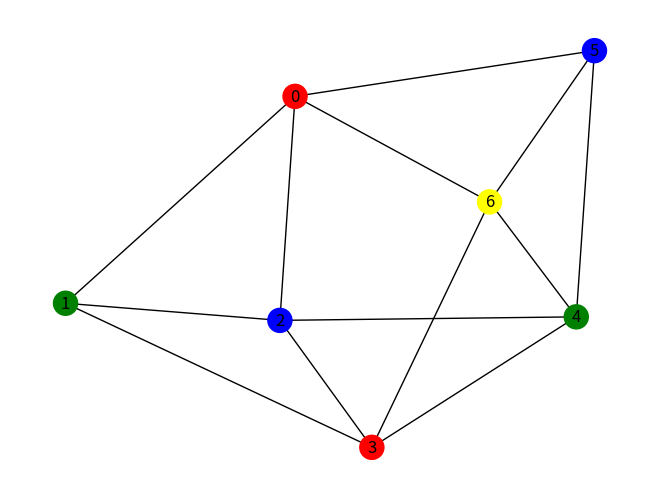

The script that saved this image:
import itertools
import logging

import networkx as nx
import matplotlib.pyplot as plt
import random


def generate_graph(nodes, edges):
    if nodes < 5 or nodes > 10:
        raise ValueError("Broj cvorova treba da bude izmedju 5 i 10!")

    # The maximum number of edges a graph can have depends on the number of nodes in the graph.
    # For an undirected graph with n nodes,
    # there can be at most n(n-1) / 2 edges.This is the maximum number of edges for a complete graph,
    # where every node is connected to every other node.
    if (nodes * (nodes - 1)) / 2 < edges:
        raise ValueError('Broj ivica je preveliki za zadati broj cvorova!')

    # Generate a random graph with n nodes and m edges
    graph = nx.gnm_random_graph(nodes, edges)

    # Assign random weights to edges
    for u, v in graph.edges():
        graph[u][v]['weight'] = random.uniform(5, 10)

    return graph


# First, assign colors to the nodes in a cyclic manner, such that no two adjacent nodes have the same color.

# Next, you can use a greedy algorithm to re-color the nodes if there are any conflicts. The algorithm starts from the
# first node and checks if its color is the same as any of its neighbors. If it is, it changes the color to the next
# available color in the list of colors. The algorithm continues until there are no more conflicts.
# def color_nodes(Graph, colors_input):
#     # Assign colors to nodes in a cyclic manner
#     node_colors = {node: color for node, color in zip(Graph.nodes(), colors_input * (len(Graph.nodes()) // len(colors_input) + 1))}
#
#     # Use a greedy algorithm to resolve conflicts
#     for node in Graph.nodes():
#         neighbors = [n for n in G.neighbors(node)]
#         for neighbor in neighbors:
#             if node_colors[node] == node_colors[neighbor]:
#                 color_index = colors_input.index(node_colors[node]) + 1
#                 node_colors[node] = colors_input[color_index % len(colors_input)]
#
#     # Draw the graph with nodes colored
#     nx.draw(Graph, node_color=[node_colors[node] for node in G.nodes()])
#     plt.show()

def skip_combination(combination, colors_input):
    color_list_temp = colors_input.copy()
    for item in combination:
        if color_list_temp.__contains__(item):
            color_list_temp.remove(item)
    return len(color_list_temp) > 0


def color_graph(Graph, colors_input):
    n_nodes = len(Graph.nodes())
    # boje * cvorovi
    color_combinations = list(itertools.product(colors_input, repeat=n_nodes))
    print("Kombinacije boja: " + color_combinations.__len__().__str__())

    for combination in color_combinations:
        if skip_combination(combination, colors_input):
            continue

        valid = True
        for node in Graph.nodes():
            node_color = combination[node]
            neighbors = [n_nodes for n_nodes in Graph.neighbors(node)]
            for neighbor in neighbors:
                if combination[neighbor] == node_color:
                    valid = False
                    break
            if not valid:
                break

        if valid:
            return combination
    raise ValueError("Ne postoji kombinacija boja za dato n i m, gde su sve boje ukljucene u kombinaciju!")


# Note that the code finds the pair of nodes with the largest distance in terms of number of edges
# (i.e., shortest path length), but not necessarily the pair of nodes with the largest Euclidean distance
# if the graph is embedded in a 2D or 3D space.
def furthest_red_nodes(Graph):
    max_distance = 0
    red_nodes = [node for node in Graph.nodes() if Graph.nodes[node].get('color') == 'red']
    print("Red nodes: " + red_nodes.__str__())
    node1, node2 = None, None
    for node in red_nodes:
        distances = nx.single_source_shortest_path_length(Graph, node)
        print(node)
        print("-----")
        for other_node, distance in distances.items():
            print(other_node, distance)
            if other_node in red_nodes and distance > max_distance:
                max_distance = distance
                node1, node2 = node, other_node
        print("----------------")
    print(
        "Najveca distanca po broju ivica: |N(" + node1.__str__() + ") - N(" + node2.__str__() + ")| = " + max_distance.__str__())
    return node1, node2, max_distance


def color_nodes(color_input):
    color_arr = []
    for i in range(color_input.__len__()):
        color_arr.append(color_input[i])
    return color_arr


n = 7
m = 13
try:
    G = generate_graph(n, m)

    # # Try with 3 colors
    # colors = ['red', 'green', 'blue']
    # color_nodes(G, colors)

    # Try with 4 colors
    colors = ['red', 'green', 'blue', 'yellow']
    # color_nodes(G, colors)

    # # Try with 5 colors
    # colors = ['red', 'green', 'blue', 'yellow', 'black']
    coloring = color_graph(G, colors)
    coloring = color_nodes(coloring)
    # nx.draw(G, node_color=[coloring[node] for node in G.nodes()], with_labels=True)
    nx.draw(G, node_color=[coloring[i] for i in range(len(G.nodes))], with_labels=True)
    nx.set_node_attributes(G, {node: coloring[node] for node in G.nodes()}, 'color')
    print(nx.get_node_attributes(G, 'color'))

    # TODO ne valja nesto najveca distanca po broju ivica
    furthest_red_nodes(G)

    # TODO izgelda zavisi da l moze graph i od weightova izmedju grana

    # Show edge weights
    # labels = nx.get_edge_attributes(G, 'weight')
    # pos = nx.spring_layout(G)
    # nx.draw_networkx_edge_labels(G, pos, edge_labels=labels)

    plt.show()

except ValueError as e:
    logging.getLogger("KTG-LOGGER").error("Erorr: " + e.__str__())

# In this code, we first generate a random graph using the nx.gnm_random_graph function. The function takes two
# arguments: n, the number of nodes, and m, the number of edges.
# Next, we assign random weights to each edge using the random.uniform function. The weights are positive and between
# 5 and 10.
# We then check if the number of edges is appropriate for the number of nodes. If the number of edges is too large,
# we raise a ValueError.
# Finally, we define a color_nodes function to color the nodes in the graph. The function takes two arguments: the
# graph G and a list of colors colors. We create a dictionary node_colors to map each node to its color, and then use
# the nx.draw function to draw the graph with nodes colored. The node_color argument is set to a list of color values
# for each node in the graph.
# We call the color_nodes function with 3, 4, and 5 different colors to try different colorings of the graph. The
# resulting graphs are displayed using the plt.show function.
#
# No, in an undirected graph, not all edges have to be connected. An undirected graph can have disconnected edges,
# meaning that there are nodes in the graph that are not reachable from every other node in the graph.
#
# A disconnected graph can be represented by multiple connected components, where each component is a subgraph that
# is connected and contains one or more nodes. In such a graph, there can be edges that connect nodes within the same
# component but not between different components.
